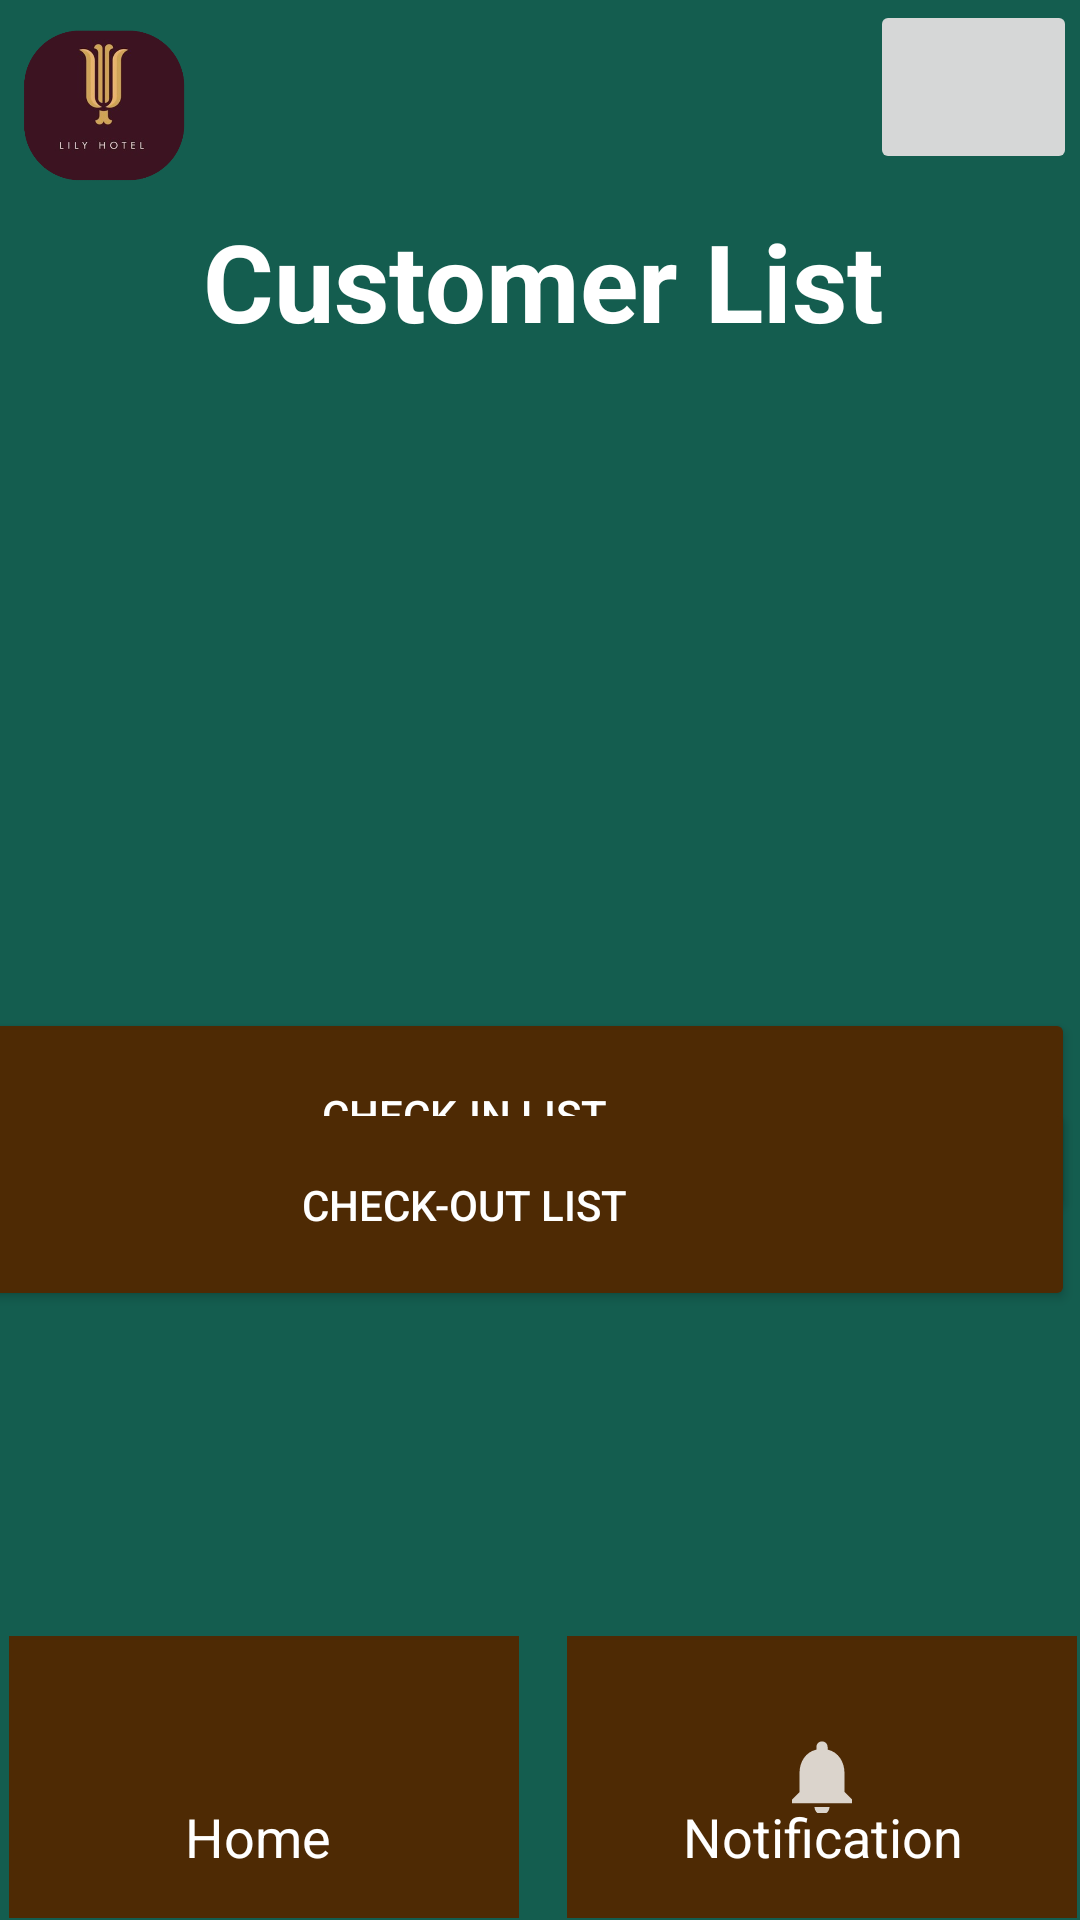

This screen was rendered from an Android layout file. Write that file and the resources it references.
<!-- AndroidManifest.xml: application theme Theme.HotelManagement -->
<!-- res/layout/activity_customer_list.xml -->
<?xml version="1.0" encoding="utf-8"?>
<androidx.constraintlayout.widget.ConstraintLayout xmlns:android="http://schemas.android.com/apk/res/android"
    xmlns:app="http://schemas.android.com/apk/res-auto"
    xmlns:tools="http://schemas.android.com/tools"
    android:layout_width="match_parent"
    android:layout_height="match_parent"
    android:background="@drawable/gradient_background"
    tools:context=".CustomerList">


    <ImageButton
        android:id="@+id/homeBtn"
        android:layout_width="170dp"
        android:layout_height="94dp"
        android:layout_marginStart="3dp"
        android:background="#4E2A04"
        app:layout_constraintBottom_toBottomOf="parent"
        app:layout_constraintEnd_toStartOf="@+id/notificationBtn2"
        app:layout_constraintHorizontal_bias="0.0"
        app:layout_constraintStart_toStartOf="parent"
        app:layout_constraintTop_toBottomOf="@+id/btnAnnouncement"
        app:layout_constraintVertical_bias="0.993"
        app:srcCompat="@drawable/ic_home" />

    <ImageButton
        android:id="@+id/notificationBtn"
        android:layout_width="170dp"
        android:layout_height="94dp"
        android:background="#4E2A04"
        app:layout_constraintBottom_toBottomOf="parent"
        app:layout_constraintEnd_toEndOf="parent"
        app:layout_constraintHorizontal_bias="0.995"
        app:layout_constraintStart_toStartOf="parent"
        app:layout_constraintTop_toBottomOf="@+id/btnAnnouncement"
        app:layout_constraintVertical_bias="0.993"
        app:srcCompat="@drawable/ic_notification" />

    <TextView
        android:id="@+id/textView27"
        android:layout_width="wrap_content"
        android:layout_height="wrap_content"
        android:text="Notification"
        android:textColor="#FFFFFF"
        android:textSize="18sp"
        app:layout_constraintBottom_toBottomOf="@+id/notificationBtn"
        app:layout_constraintEnd_toEndOf="@+id/notificationBtn"
        app:layout_constraintHorizontal_bias="0.506"
        app:layout_constraintStart_toStartOf="@+id/notificationBtn"
        app:layout_constraintTop_toTopOf="@+id/notificationBtn"
        app:layout_constraintVertical_bias="0.785" />

    <TextView
        android:id="@+id/textView26"
        android:layout_width="wrap_content"
        android:layout_height="wrap_content"
        android:text="Home"
        android:textColor="#FFFFFF"
        android:textSize="18sp"
        app:layout_constraintBottom_toBottomOf="@+id/homeBtn"
        app:layout_constraintEnd_toEndOf="@+id/homeBtn"
        app:layout_constraintHorizontal_bias="0.483"
        app:layout_constraintStart_toStartOf="@+id/homeBtn"
        app:layout_constraintTop_toTopOf="@+id/homeBtn"
        app:layout_constraintVertical_bias="0.785" />

    <TextView
        android:id="@+id/textView2"
        android:layout_width="wrap_content"
        android:layout_height="wrap_content"
        android:text="Customer List"
        android:textColor="#FFFFFF"
        android:textSize="36sp"
        android:textStyle="bold"
        app:layout_constraintBottom_toBottomOf="parent"
        app:layout_constraintEnd_toEndOf="parent"
        app:layout_constraintHorizontal_bias="0.508"
        app:layout_constraintStart_toStartOf="parent"
        app:layout_constraintTop_toTopOf="parent"
        app:layout_constraintVertical_bias="0.117" />

    <Button
        android:id="@+id/btnTaskAllocation"
        android:layout_width="407dp"
        android:layout_height="71dp"
        android:layout_marginStart="2dp"
        android:layout_marginTop="336dp"
        android:layout_marginEnd="2dp"
        android:text="Check-In List"
        android:textColor="#FFFFFF"
        app:backgroundTint="#4E2A04"
        app:layout_constraintBottom_toTopOf="@+id/btnAnnouncement"
        app:layout_constraintEnd_toEndOf="parent"
        app:layout_constraintHorizontal_bias="1.0"
        app:layout_constraintStart_toStartOf="parent"
        app:layout_constraintTop_toTopOf="parent"
        app:layout_constraintVertical_bias="0.0" />

    <Button
        android:id="@+id/btnAnnouncement"
        android:layout_width="407dp"
        android:layout_height="71dp"
        android:layout_marginStart="2dp"
        android:layout_marginEnd="2dp"
        android:text="Check-Out List"
        android:textColor="#FFFFFF"
        app:backgroundTint="#4E2A04"
        app:layout_constraintBottom_toBottomOf="parent"
        app:layout_constraintEnd_toEndOf="parent"
        app:layout_constraintHorizontal_bias="1.0"
        app:layout_constraintStart_toStartOf="parent"
        app:layout_constraintTop_toTopOf="parent"
        app:layout_constraintVertical_bias="0.643" />

    <ImageView
        android:id="@+id/imageView6"
        android:layout_width="69dp"
        android:layout_height="69dp"
        android:layout_marginBottom="267dp"
        app:layout_constraintBottom_toTopOf="@+id/btnTaskAllocation"
        app:layout_constraintEnd_toEndOf="parent"
        app:layout_constraintHorizontal_bias="0.0"
        app:layout_constraintStart_toStartOf="parent"
        app:layout_constraintTop_toTopOf="parent"
        app:srcCompat="@drawable/hotellogo2" />

    <ImageButton
        android:id="@+id/profileBtn"
        android:layout_width="69dp"
        android:layout_height="58dp"
        app:layout_constraintBottom_toBottomOf="parent"
        app:layout_constraintEnd_toEndOf="parent"
        app:layout_constraintHorizontal_bias="0.997"
        app:layout_constraintStart_toStartOf="parent"
        app:layout_constraintTop_toTopOf="parent"
        app:layout_constraintVertical_bias="0.0"
        app:srcCompat="@drawable/ic_profile" />

</androidx.constraintlayout.widget.ConstraintLayout>
<!-- resources referenced by this layout -->
<resources>
  <!-- drawable gradient_background (drawable) -->
  <?xml version="1.0" encoding="utf-8"?>
  <selector xmlns:android="http://schemas.android.com/apk/res/android">
  <item>
      <shape>
  
          <gradient
              android:angle="90"
              android:startColor="#145D4F"
              android:endColor="#145D4F"
              android:type="linear"/>
      </shape>
  </item>
  </selector>
  <!-- drawable hotellogo2: png bitmap (drawable, 56995 bytes) -->
  <!-- drawable ic_notification: png bitmap (drawable-hdpi, 267 bytes) -->
  <style name="Theme.HotelManagement" parent="Theme.MaterialComponents.DayNight.NoActionBar">
          
          <item name="colorPrimary">@color/purple_500</item>
          <item name="colorPrimaryVariant">@color/purple_700</item>
          <item name="colorOnPrimary">@color/white</item>
          
          <item name="colorSecondary">@color/teal_200</item>
          <item name="colorSecondaryVariant">@color/teal_700</item>
          <item name="colorOnSecondary">@color/black</item>
          
          <item name="android:statusBarColor" tools:targetApi="l">?attr/colorPrimaryVariant</item>
          
      </style>
  <color name="purple_500">#FF6200EE</color>
  <color name="purple_700">#FF3700B3</color>
  <color name="white">#FFFFFFFF</color>
  <color name="teal_200">#FF03DAC5</color>
  <color name="teal_700">#FF018786</color>
  <color name="black">#FF000000</color>
</resources>
